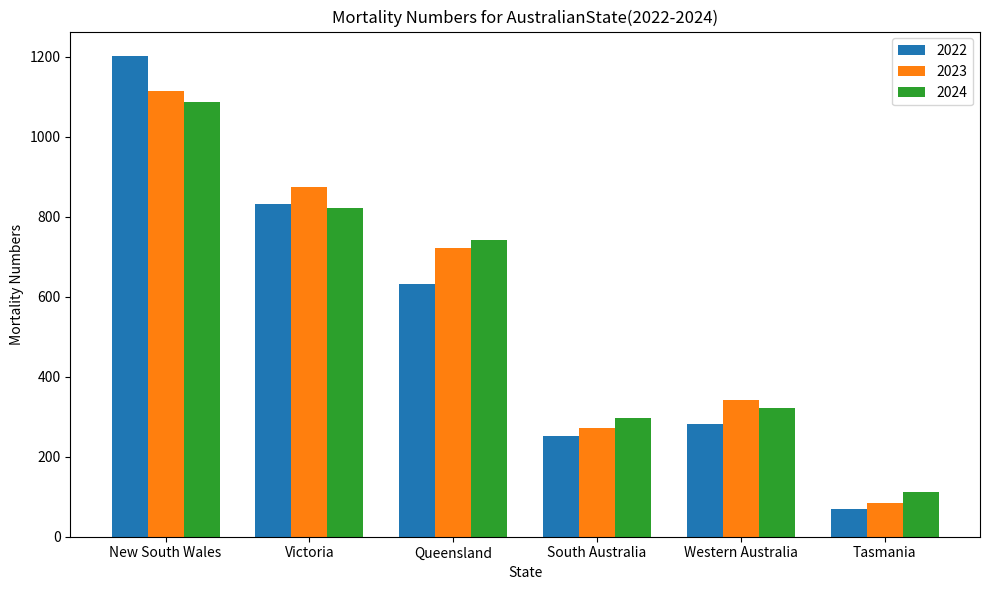

Write Python code to recreate this figure.
import matplotlib.pyplot as plt
import numpy as np

#garph 1.1 part 3 :
# graph of country wise distribution 
# Data for the mortality ratios for the six states across 2022, 2023, and 2024
states = ['New South Wales', 'Victoria', 'Queensland', 'South Australia', 'Western Australia', 'Tasmania']
mortality_2022 = [1203, 832, 633, 252, 283, 70]
mortality_2023 = [1115, 874, 723, 272, 341, 85]
mortality_2024 = [1087, 821, 741, 296, 323, 112]


bar_width = 0.25
x = np.arange(len(states))
fig, ax = plt.subplots(figsize=(10, 6))


bar1 = ax.bar(x - bar_width, mortality_2022, bar_width, label='2022')
bar2 = ax.bar(x, mortality_2023, bar_width, label='2023')
bar3 = ax.bar(x + bar_width, mortality_2024, bar_width, label='2024')


ax.set_xlabel('State')
ax.set_ylabel('Mortality Numbers')
ax.set_title('Mortality Numbers for AustralianState(2022-2024)')
ax.set_xticks(x)
ax.set_xticklabels(states)
ax.legend()


plt.tight_layout()
plt.show()
